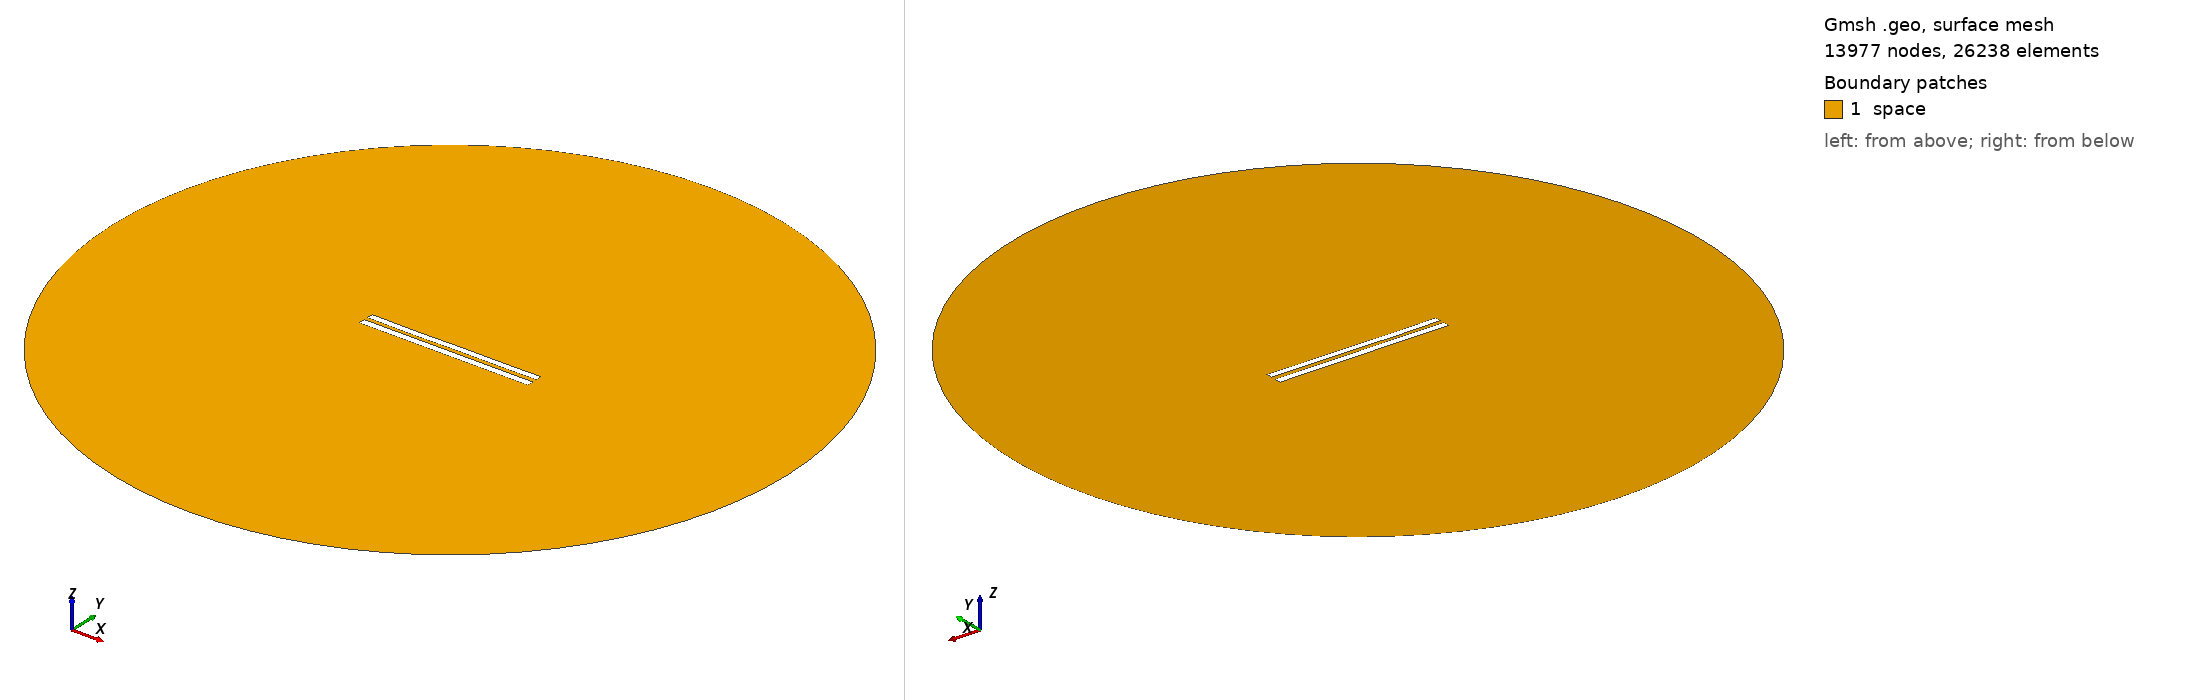

Gmsh geometry script, surface-meshed: 13977 nodes, 26238 surface elements. Boundary patches (legend numbers): 1 space. Left view from above one corner, right view from below the opposite corner. Legend entries are the model's physical surfaces. The drawing asked Gmsh for element sizes between 1% and 20% of the model's largest extent; the script's own settings can give other sizes.

=== 6032.geo (drawn) ===
//---------------------------------------
// Geometry kernel
//---------------------------------------

SetFactory("OpenCASCADE");



//---------------------------------------
// Parameters of the geometry
//---------------------------------------

// Overetch of the upper plate
overetch = 0.125;

// Distance between the plates
distance = 2.5;

// Discretization over the x axis (for the deformation)
nx = 50; 

// Length of the plate
L = 100 - overetch; 

// Number of modes
n = 4; 

// 1st mode coefficient
coeff(1) = 0.07499999999999998;
beta(1) = 0.596864 * 3.1415926535 / L;

// 2nd mode coefficient
coeff(2) = -0.075;
beta(2) = 1.49418 * 3.1415926535 / L;

// 3rd mode coefficient
coeff(3) = -0.075;
beta(3) = 2.50025 * 3.1415926535 / L;

// 4th mode coefficient
coeff(4) = -0.075;
beta(4) = 3.49999 * 3.1415926535 / L;



//---------------------------------------
// Upper plate (deformed rectangle)
//---------------------------------------

// Coordiantes of the upper plate
xmin = -50;
xmax = 50 - overetch;

// Height of the upper plate
yheight = 4 - 2 * overetch;

// Indexes of the points
UpperID[] = {};
LowerID[] = {};
LeftID[] = {};
RightID[] = {};

// Point index
p = 1;

// Horizontal edges
For i In {1:nx}
    x = xmin + (i-1)*(xmax - xmin)/(nx-1);

    y_bottom = distance / 2 + overetch;
    For j In {1:n}
        C = (Cosh(beta(j)*L) + Cos(beta(j)*L)) / (Sinh(beta(j)*L) + Sin(beta(j)*L));
        y_bottom  = y_bottom + coeff(j) * (Cosh(beta(j)*(x+50)) - Cos(beta(j)*(x+50)) - C * (Sinh(beta(j)*(x+50)) - Sin(beta(j)*(x+50))));
    EndFor

    y_top = y_bottom + yheight;

    Point(p) = {x, y_top, 0, 1.0};
    UpperID[i] = p;
    p = p + 1;

    Point(p) = {x, y_bottom, 0, 1.0};
    LowerID[i] = p;
    p = p + 1;
EndFor

// Create point lists
UpperPts[] = {}; LowerPts[] = {};
For i In {1:nx}
  UpperPts[] += {UpperID[i]};
  LowerPts[] += {LowerID[i]};
EndFor

// Build splines
Spline(1) = {UpperPts[]};
Spline(2) = {LowerPts[]};
Line(3) = {LowerPts[nx-1], UpperPts[nx-1]};
Line(4) = {LowerPts[0], UpperPts[0]};

// Build the plane surface
Curve Loop(1) = {2, 3, -1, -4};
Plane Surface(1) = {1};



//---------------------------------------
// Lower plate (rectangle)
//---------------------------------------

// Vertices
Point(1001) = {-50, -1, 0, 1.0};
Point(1002) = { 50, -1, 0, 1.0};
Point(1003) = { 50,  -5, 0, 1.0};
Point(1004) = {-50,  -5, 0, 1.0};

// Edges
Line(5) = {1001, 1002};
Line(6) = {1002, 1003};
Line(7) = {1003, 1004};
Line(8) = {1004, 1001};

// Plane surface
Line Loop(2) = {5, 6, 7, 8};
Plane Surface(2) = {2}; 



//---------------------------------------
// Outer (fictious) boundary
//---------------------------------------

// Points
Point(1005) = {0, 0, 0};       // Center
Point(1006) = {200, 0, 0};     // Start point
Point(1007) = {0, 200, 0};     // 90 degrees
Point(1008) = {-200, 0, 0};    // 180 degrees
Point(1009) = {0, -200, 0};    // 270 degrees

// Circle arcs (each needs start, center, end)
Circle(9) = {1006, 1005, 1007};
Circle(10) = {1007, 1005, 1008};
Circle(11) = {1008, 1005, 1009};
Circle(12) = {1009, 1005, 1006};

// Plane surface for the entire domain
Curve Loop(3) = {9, 10, 11, 12};
Surface(3) = {3};

// Subtract the plates from the whole domain to obtain the actual domain where we want to solve the equations
BooleanDifference{ Surface{3}; Delete; }{ Surface{1}; Surface{2}; Delete; }




//---------------------------------------
// Transfinite Lines/Curves
//---------------------------------------

// Set the number of points on the boundaries
r = 7;

// Plates
Transfinite Curve {1, 2} = 50*r Using Progression 1;
Transfinite Curve {3, 4} = 2*r Using Progression 1;
Transfinite Line {5, 7} = 50*r Using Progression 1;
Transfinite Line {6, 8} = 2*r Using Progression 1;

// Outer boundary
Transfinite Line {9, 10, 11, 12} = 20 Using Progression 1;



//---------------------------------------
// Physical groups
//---------------------------------------                

// Physical curves (boundaries)
Physical Line("force_segment", 10) = {2};
Physical Line("upper_plate", 11) = {1, 3, 4};
Physical Line("lower_plate", 12) = {5, 6, 7, 8};
Physical Line("boundary", 20) = {9, 10, 11, 12};

// Physical Surfaces
Physical Surface("space", 30) = {3};



//---------------------------------------
// 6. Generate the Mesh
//---------------------------------------

// 2D mesh generation
Mesh 2;
